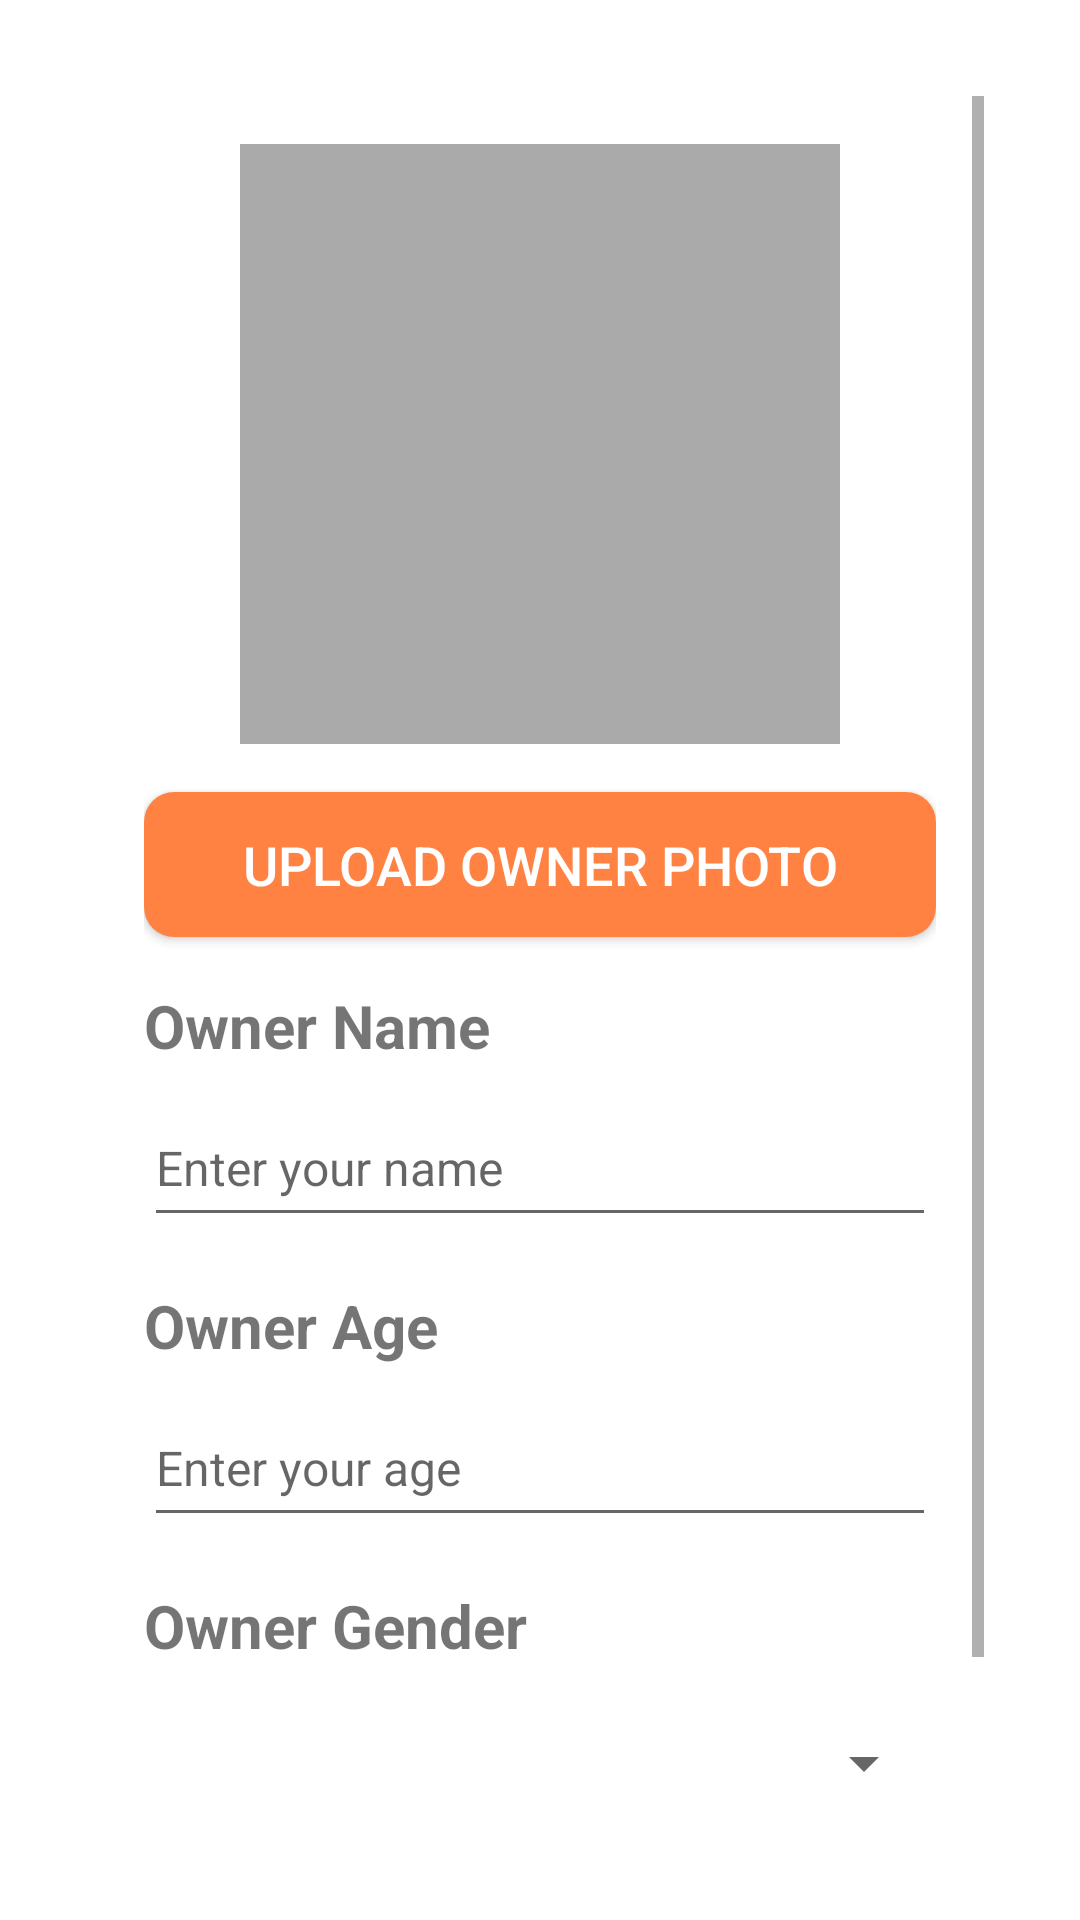

Write the Android layout XML for this screen, with the resource values it uses.
<!-- AndroidManifest.xml: application theme Theme.Pawmatch -->
<!-- res/layout/activity_owner_profile_creation.xml -->
<?xml version="1.0" encoding="utf-8"?>
<androidx.constraintlayout.widget.ConstraintLayout
    xmlns:android="http://schemas.android.com/apk/res/android"
    xmlns:app="http://schemas.android.com/apk/res-auto"
    android:layout_width="match_parent"
    android:layout_height="match_parent">

    <ScrollView
        android:layout_width="match_parent"
        android:layout_height="0dp"
        android:padding="32dp"
        android:gravity="center"
        app:layout_constraintTop_toTopOf="parent"
        app:layout_constraintBottom_toBottomOf="parent"
        app:layout_constraintStart_toStartOf="parent"
        app:layout_constraintEnd_toEndOf="parent">

        <LinearLayout
            android:layout_width="match_parent"
            android:layout_height="wrap_content"
            android:orientation="vertical"
            android:gravity="center"
            android:padding="16dp">

            
            <ImageView
                android:id="@+id/ownerImageView"
                android:layout_width="200dp"
                android:layout_height="200dp"
                android:contentDescription="@string/owner_profile_image_description"
                android:src="@drawable/pawmatchlogo"
                android:scaleType="centerCrop"
                android:background="@android:color/darker_gray"
                android:layout_marginBottom="16dp" />

            
            <Button
                android:id="@+id/uploadOwnerImageButton"
                android:layout_width="match_parent"
                android:layout_height="wrap_content"
                android:layout_marginBottom="16dp"
                android:background="@drawable/rounded_button_background"
                android:backgroundTint="@color/splash_background"
                android:minHeight="48dp"
                android:padding="12dp"
                android:text="@string/upload_owner_photo"
                android:textColor="@android:color/white"
                android:textSize="18sp" />

            
            <TextView
                android:layout_width="match_parent"
                android:layout_height="wrap_content"
                android:text="@string/owner_name"
                android:textStyle="bold"
                android:textSize="20sp"
                android:layout_marginBottom="8dp" />

            <EditText
                android:id="@+id/ownerNameEditText"
                android:layout_width="match_parent"
                android:layout_height="49dp"
                android:hint="@string/enter_your_name"
                android:imeOptions="actionNext"
                android:inputType="textPersonName"
                android:textSize="16sp"
                android:layout_marginBottom="16dp" />

            
            <TextView
                android:layout_width="match_parent"
                android:layout_height="wrap_content"
                android:text="@string/owner_age"
                android:textStyle="bold"
                android:textSize="20sp"
                android:layout_marginBottom="8dp" />

            <EditText
                android:id="@+id/ownerAgeEditText"
                android:layout_width="match_parent"
                android:layout_height="49dp"
                android:hint="@string/enter_your_age"
                android:inputType="number"
                android:imeOptions="actionNext"
                android:textSize="16sp"
                android:layout_marginBottom="16dp" />

            
            <TextView
                android:layout_width="match_parent"
                android:layout_height="wrap_content"
                android:text="@string/owner_gender"
                android:textStyle="bold"
                android:textSize="20sp"
                android:layout_marginBottom="8dp" />

            <Spinner
                android:id="@+id/ownerGenderSpinner"
                android:layout_width="match_parent"
                android:layout_height="49dp"
                android:layout_marginBottom="16dp" />

            
            <Button
                android:id="@+id/saveOwnerProfileButton"
                android:layout_width="match_parent"
                android:layout_height="wrap_content"
                android:layout_marginBottom="16dp"
                android:background="@drawable/rounded_button_background"
                android:backgroundTint="@color/splash_background"
                android:minHeight="48dp"
                android:padding="12dp"
                android:text="@string/save_and_continue"
                android:textColor="@android:color/white"
                android:textSize="18sp" />

        </LinearLayout>
    </ScrollView>
</androidx.constraintlayout.widget.ConstraintLayout>
<!-- resources referenced by this layout -->
<resources>
  <color name="splash_background">#FFFF8243</color>
  <!-- drawable rounded_button_background (drawable) -->
  <?xml version="1.0" encoding="utf-8"?>
  <shape xmlns:android="http://schemas.android.com/apk/res/android"
      android:shape="rectangle">
      <corners android:radius="10dp" />
      <solid android:color="@color/splash_background" />
  </shape>
  <string name="enter_your_age">Enter your age</string>
  <string name="enter_your_name">Enter your name</string>
  <string name="owner_age">Owner Age</string>
  <string name="owner_gender">Owner Gender</string>
  <string name="owner_name">Owner Name</string>
  <string name="owner_profile_image_description">Owner Profile Image</string>
  <string name="save_and_continue">Save and Continue</string>
  <string name="upload_owner_photo">Upload Owner Photo</string>
  <style name="Theme.Pawmatch" parent="Theme.AppCompat.Light.NoActionBar">
          
          <item name="colorPrimary">@color/splash_background</item>
          <item name="colorPrimaryDark">@color/splash_background</item>
          <item name="colorAccent">@color/splash_background</item>
          
          <item name="android:statusBarColor">@color/splash_background</item>
          
          <item name="android:windowBackground">@color/white</item>
      </style>
  <color name="white">#FFFFFFFF</color>
</resources>
